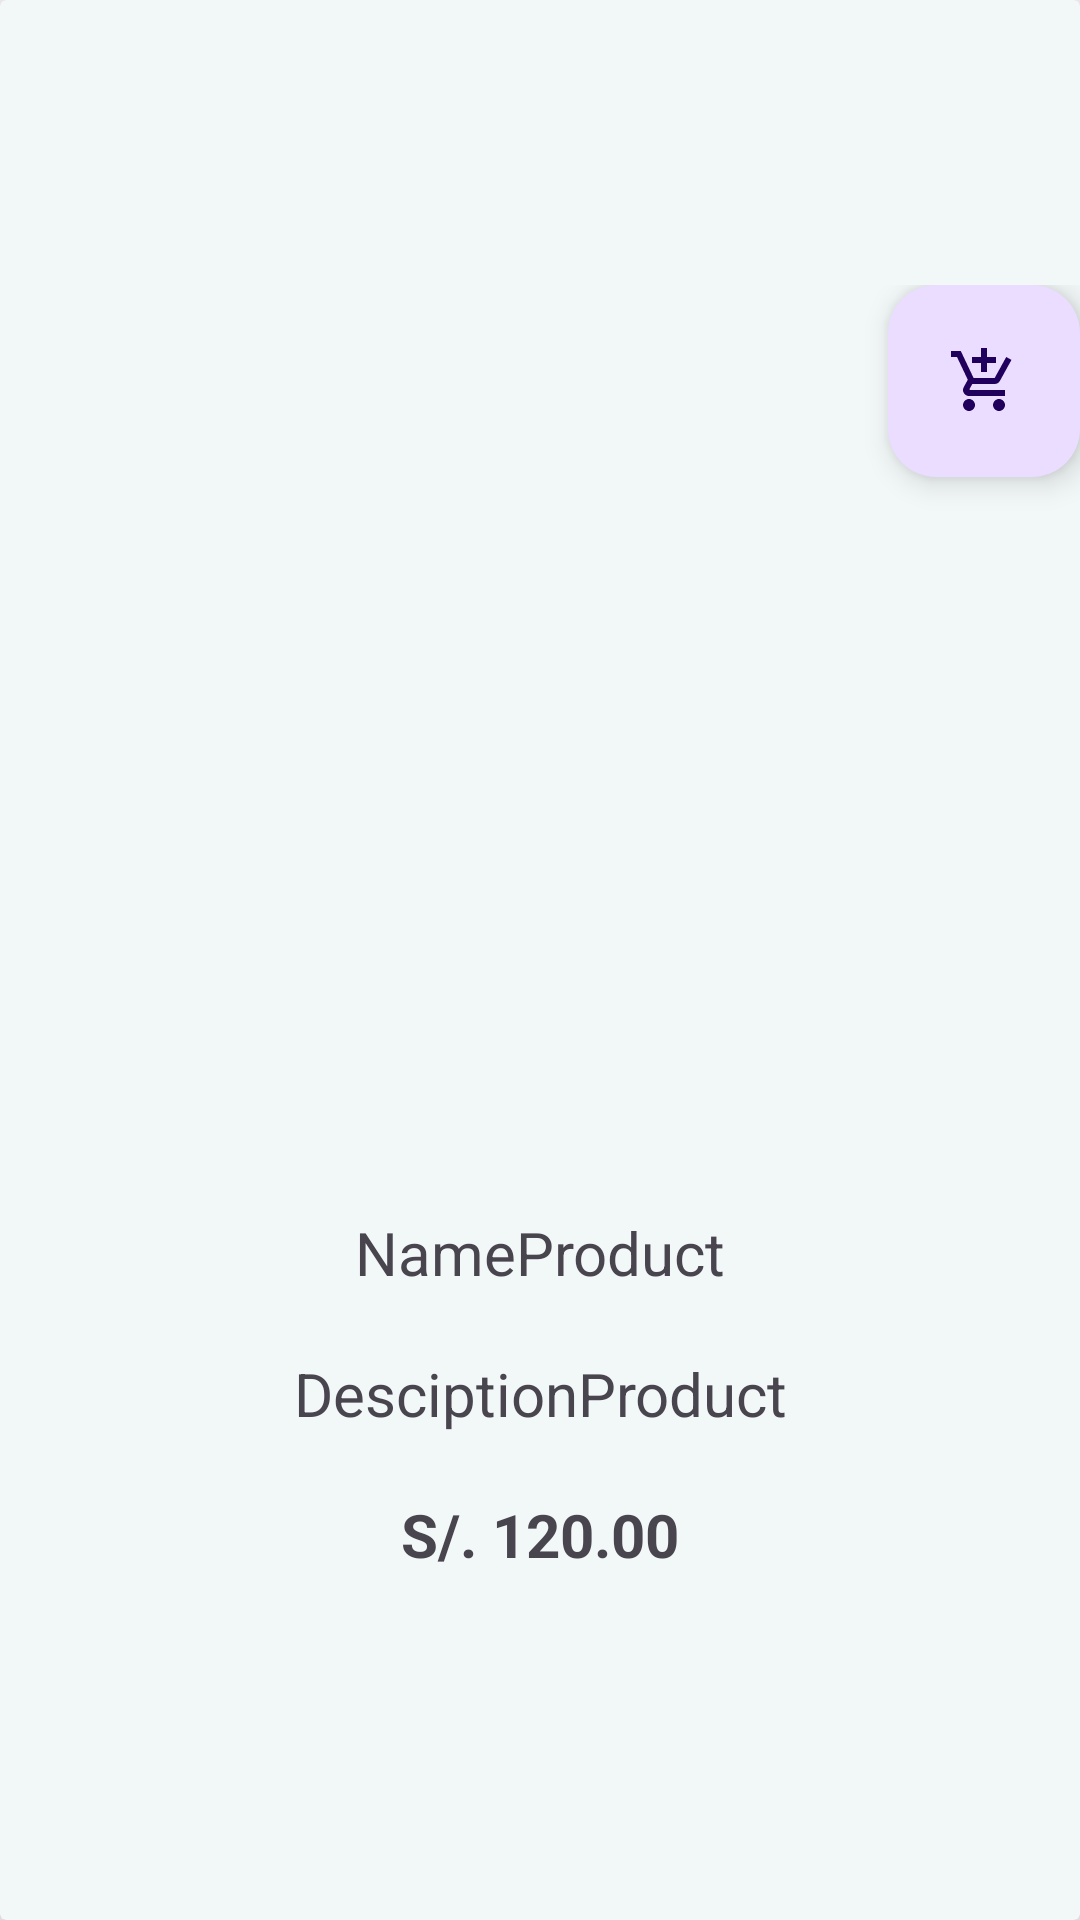

Reconstruct the res/layout file that produces this screen, plus the resources it refers to.
<!-- AndroidManifest.xml: application theme Theme.VirtualShop -->
<!-- res/layout/fragment_detail_product.xml -->
<?xml version="1.0" encoding="utf-8"?>
<androidx.cardview.widget.CardView
     xmlns:android="http://schemas.android.com/apk/res/android"
    xmlns:app="http://schemas.android.com/apk/res-auto"
    xmlns:tools="http://schemas.android.com/tools"
    android:layout_width="match_parent"
    android:layout_height="450dp"
    app:cardElevation="20dp"
    android:layout_gravity="center"
    android:backgroundTint="@color/bg_cv_product_color"
    tools:context=".fragments.DetailProductFragment">

    <androidx.constraintlayout.widget.ConstraintLayout
        android:layout_width="match_parent"
        android:layout_height="450dp"
        android:layout_gravity="center"
        android:paddingBottom="20dp">

        <ImageView
            android:id="@+id/ivImgDetail"
            android:layout_width="match_parent"
            android:layout_height="300dp"
            android:contentDescription="@string/description_product"
            app:layout_constraintEnd_toEndOf="parent"
            app:layout_constraintStart_toStartOf="parent"
            app:layout_constraintTop_toTopOf="parent"
            tools:src="@tools:sample/avatars" />

        <TextView
            android:id="@+id/tvPriceDetail"
            android:layout_width="wrap_content"
            android:layout_height="wrap_content"
            android:text="@string/price_product"
            android:textSize="20sp"
            android:gravity="center"
            android:textStyle="bold"
            app:layout_constraintBottom_toBottomOf="parent"
            app:layout_constraintEnd_toEndOf="parent"
            app:layout_constraintHorizontal_bias="0.5"
            app:layout_constraintStart_toStartOf="parent" />

        <TextView
            android:id="@+id/tvDescriptionDetail"
            android:layout_width="wrap_content"
            android:layout_height="wrap_content"
            android:layout_marginBottom="20dp"
            android:gravity="center"
            android:text="@string/description_product"
            android:textSize="20sp"
            app:layout_constraintBottom_toTopOf="@+id/tvPriceDetail"
            app:layout_constraintEnd_toEndOf="parent"
            app:layout_constraintHorizontal_bias="0.5"
            app:layout_constraintStart_toStartOf="parent" />

        <TextView
            android:id="@+id/tvNameProductDetail"
            android:layout_width="wrap_content"
            android:layout_height="wrap_content"
            android:layout_marginBottom="20dp"
            android:gravity="center"
            android:text="@string/name_product"
            android:textSize="20sp"
            app:layout_constraintBottom_toTopOf="@+id/tvDescriptionDetail"
            app:layout_constraintEnd_toEndOf="parent"
            app:layout_constraintHorizontal_bias="0.5"
            app:layout_constraintStart_toStartOf="parent" />

        <com.google.android.material.floatingactionbutton.FloatingActionButton
            android:id="@+id/fabAddProduct"
            android:layout_width="64dp"
            android:layout_height="64dp"
            android:clickable="true"
            android:focusable="true"
            android:contentDescription="@string/description_image_button_for_add_product"
            android:src="@drawable/baseline_add_shopping_cart_36"
            app:layout_constraintEnd_toEndOf="parent"
            app:layout_constraintTop_toTopOf="parent"
            app:fabCustomSize="64dp"/>

        <ProgressBar
            android:id="@+id/pbDetailProduct"
            style="?android:attr/progressBarStyle"
            android:layout_width="wrap_content"
            android:layout_height="wrap_content"
            android:visibility="gone"
            app:layout_constraintBottom_toBottomOf="parent"
            app:layout_constraintEnd_toEndOf="parent"
            app:layout_constraintStart_toStartOf="parent"
            app:layout_constraintTop_toTopOf="@+id/ivImgDetail" />
    </androidx.constraintlayout.widget.ConstraintLayout>

</androidx.cardview.widget.CardView>
<!-- resources referenced by this layout -->
<resources>
  <color name="bg_cv_product_color">#f2f7f7</color>
  <!-- drawable baseline_add_shopping_cart_36 (drawable) -->
  <vector android:height="36dp" android:tint="#4C4E4E"
      android:viewportHeight="24" android:viewportWidth="24"
      android:width="36dp" xmlns:android="http://schemas.android.com/apk/res/android">
      <path android:fillColor="@android:color/white" android:pathData="M11,9h2L13,6h3L16,4h-3L13,1h-2v3L8,4v2h3v3zM7,18c-1.1,0 -1.99,0.9 -1.99,2S5.9,22 7,22s2,-0.9 2,-2 -0.9,-2 -2,-2zM17,18c-1.1,0 -1.99,0.9 -1.99,2s0.89,2 1.99,2 2,-0.9 2,-2 -0.9,-2 -2,-2zM7.17,14.75l0.03,-0.12 0.9,-1.63h7.45c0.75,0 1.41,-0.41 1.75,-1.03l3.86,-7.01L19.42,4h-0.01l-1.1,2 -2.76,5L8.53,11l-0.13,-0.27L6.16,6l-0.95,-2 -0.94,-2L1,2v2h2l3.6,7.59 -1.35,2.45c-0.16,0.28 -0.25,0.61 -0.25,0.96 0,1.1 0.9,2 2,2h12v-2L7.42,15c-0.13,0 -0.25,-0.11 -0.25,-0.25z"/>
  </vector>
  <string name="description_image_button_for_add_product">Button for add product</string>
  <string name="description_product">DesciptionProduct</string>
  <string name="name_product">NameProduct</string>
  <string name="price_product">S/. 120.00</string>
  <style name="Theme.VirtualShop" parent="Base.Theme.VirtualShop" />
  <style name="Base.Theme.VirtualShop" parent="Theme.Material3.DayNight.NoActionBar">
          
          
  
      </style>
</resources>
